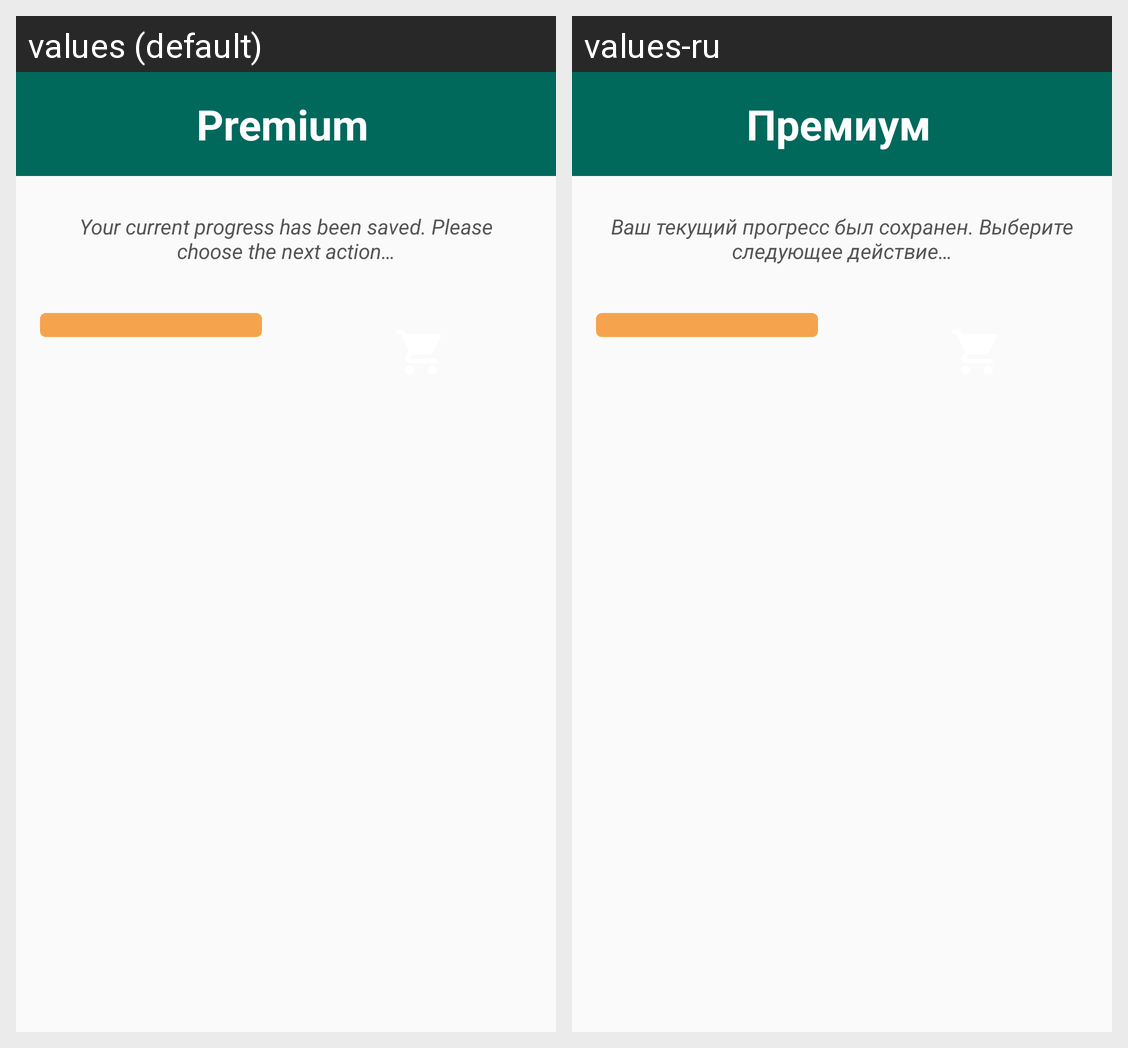

Strings drawn on this Android screen and how each of the app's shown locales translates them:
Android screen res/layout/premium_dialog.xml rendered under 2 locales, left to right: values (default), values-ru. Device: Nexus 5 (rendered at 1080×1920; each locale shown at half size, 540×960, under a caption strip naming it); theme AppTheme.
Strings drawn on this screen, with the default value and each locale's value (text and hints the layout hard-codes, and strings that could not be matched under every locale, appear in the picture but are not listed):

premium_dialog_title
  values: Premium
  values-ru: Премиум

pause_dialog_message
  values: Your current progress has been saved. Please choose the next action…
  values-ru: Ваш текущий прогресс был сохранен. Выберите следующее действие…
